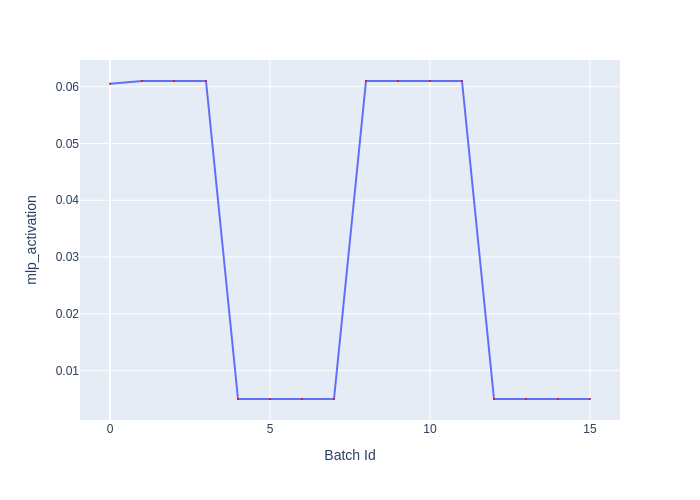

Values plotted in this chart, from the file beside it:
Batch Id, mlp_activation
0, 0.0605
1, 0.061
2, 0.061
3, 0.061
4, 0.005
5, 0.005
6, 0.005
7, 0.005
8, 0.061
9, 0.061
10, 0.061
11, 0.061
12, 0.005
13, 0.005
14, 0.005
15, 0.005
